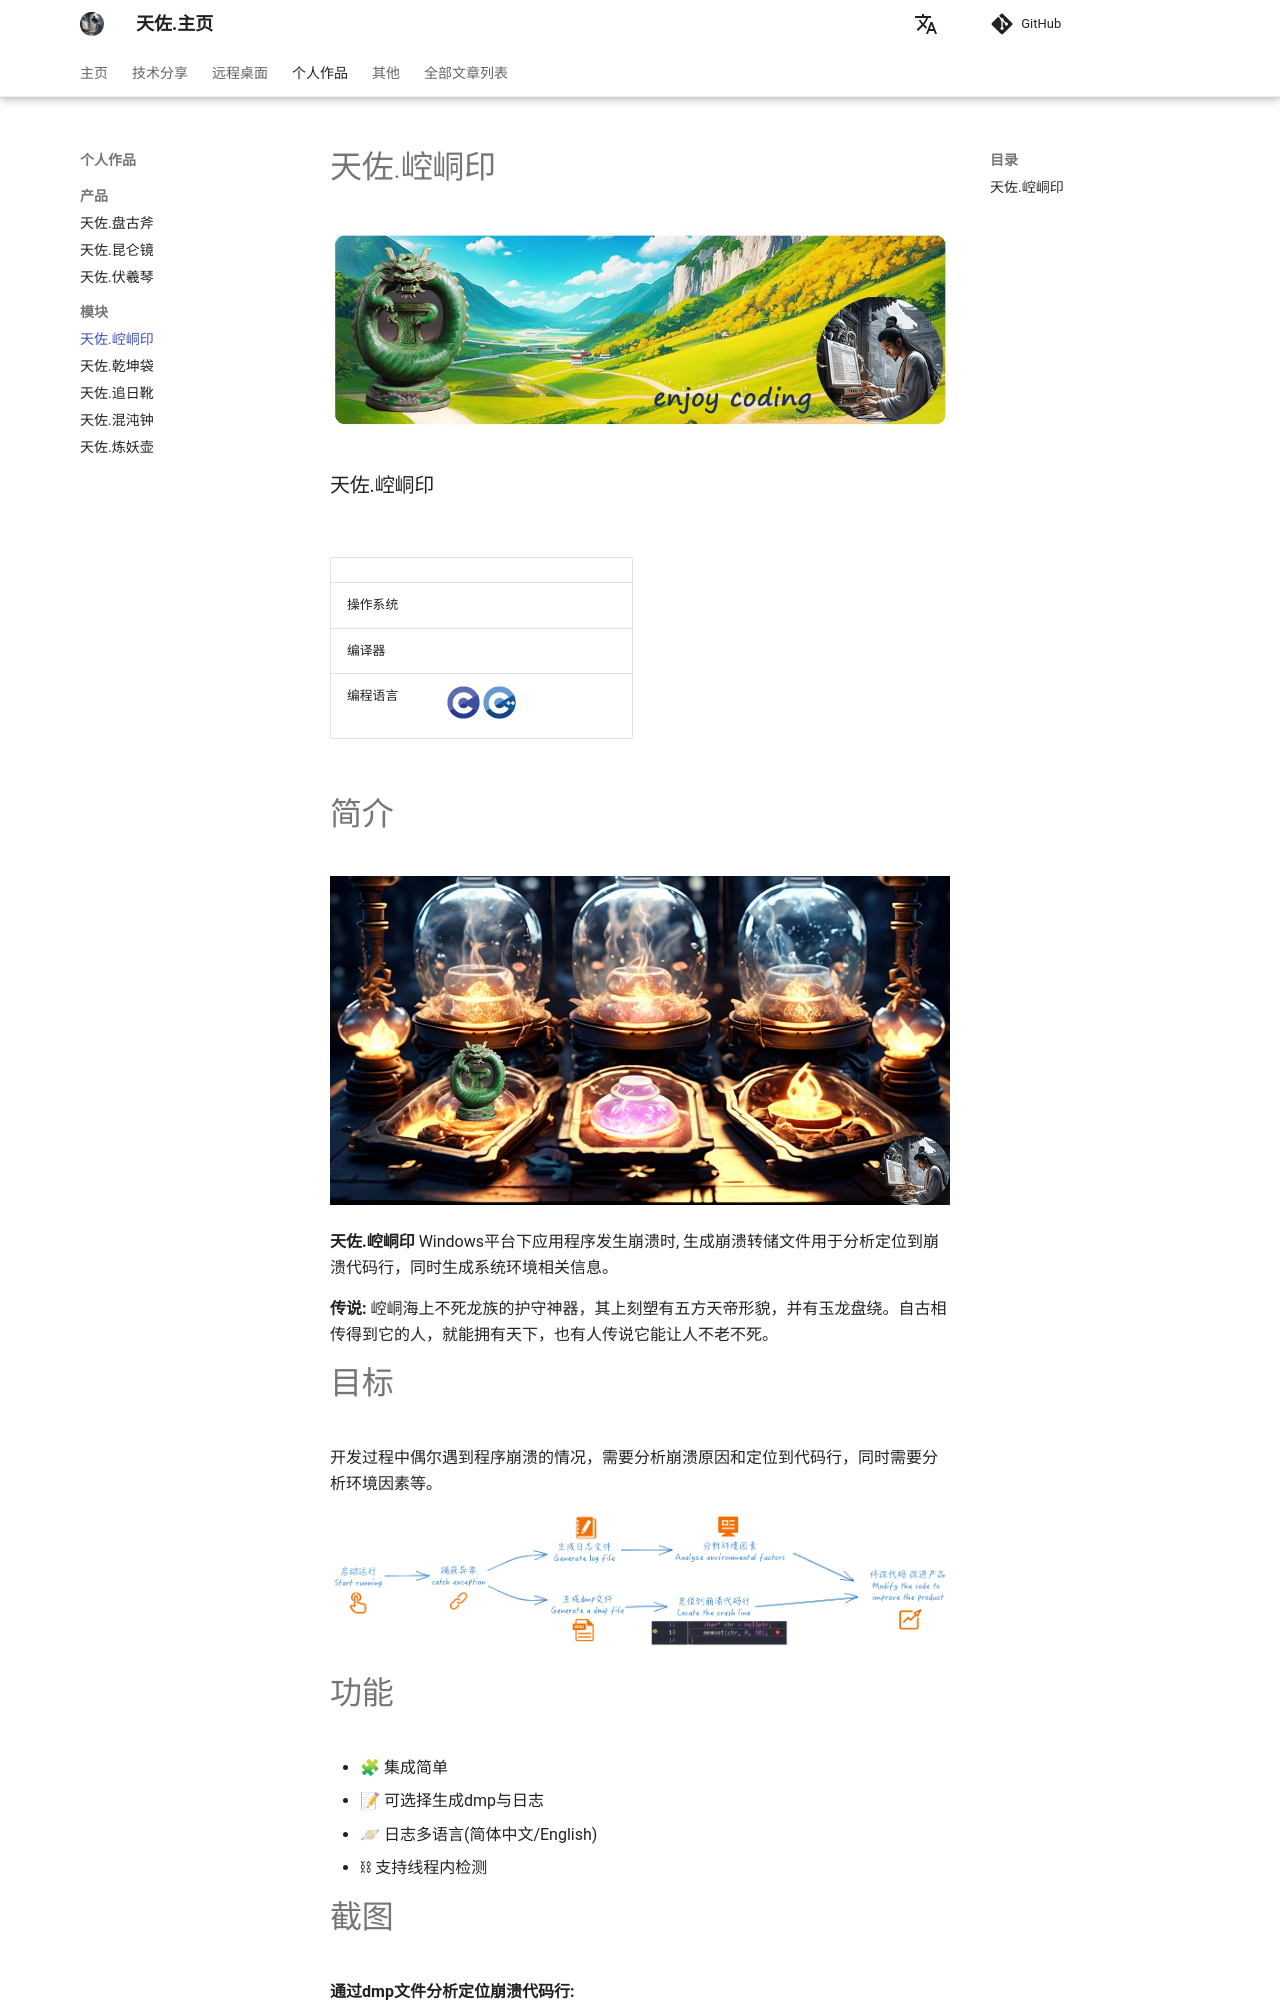

repository: zhengtianzuo/zhengtianzuo.github.io · page: component/tianzuo.Kongtong/index.html · generator: mkdocs

# 天佐.崆峒印

![](../img/tianzuo.Kongtong.jpg)

### 天佐.崆峒印

![](https://img.shields.io/badge/release-1.0.0.0-blue.svg)
![](https://img.shields.io/badge/date-24.1.1-orange.svg)

||||
|--|--|--|
|操作系统|![](https://img.shields.io/badge/os-windows_7+-blue.svg) ||
|编译器|![](https://img.shields.io/badge/c++-11-blue.svg) ![](https://img.shields.io/badge/msvc-14.0-blue.svg) ![](https://img.shields.io/badge/msvc-14.1-blue.svg) ![](https://img.shields.io/badge/msvc-14.2-blue.svg) ![](https://img.shields.io/badge/msvc-14.3-blue.svg) ||
|编程语言|![](../img/C.png) ![](../img/C__.png) ||

# 简介

![](../img/alchemy_tianzuo.Kongtong.jpg)

**天佐.崆峒印** Windows平台下应用程序发生崩溃时, 生成崩溃转储文件用于分析定位到崩溃代码行，同时生成系统环境相关信息。

**传说:**
崆峒海上不死龙族的护守神器，其上刻塑有五方天帝形貌，并有玉龙盘绕。自古相传得到它的人，就能拥有天下，也有人传说它能让人不老不死。
